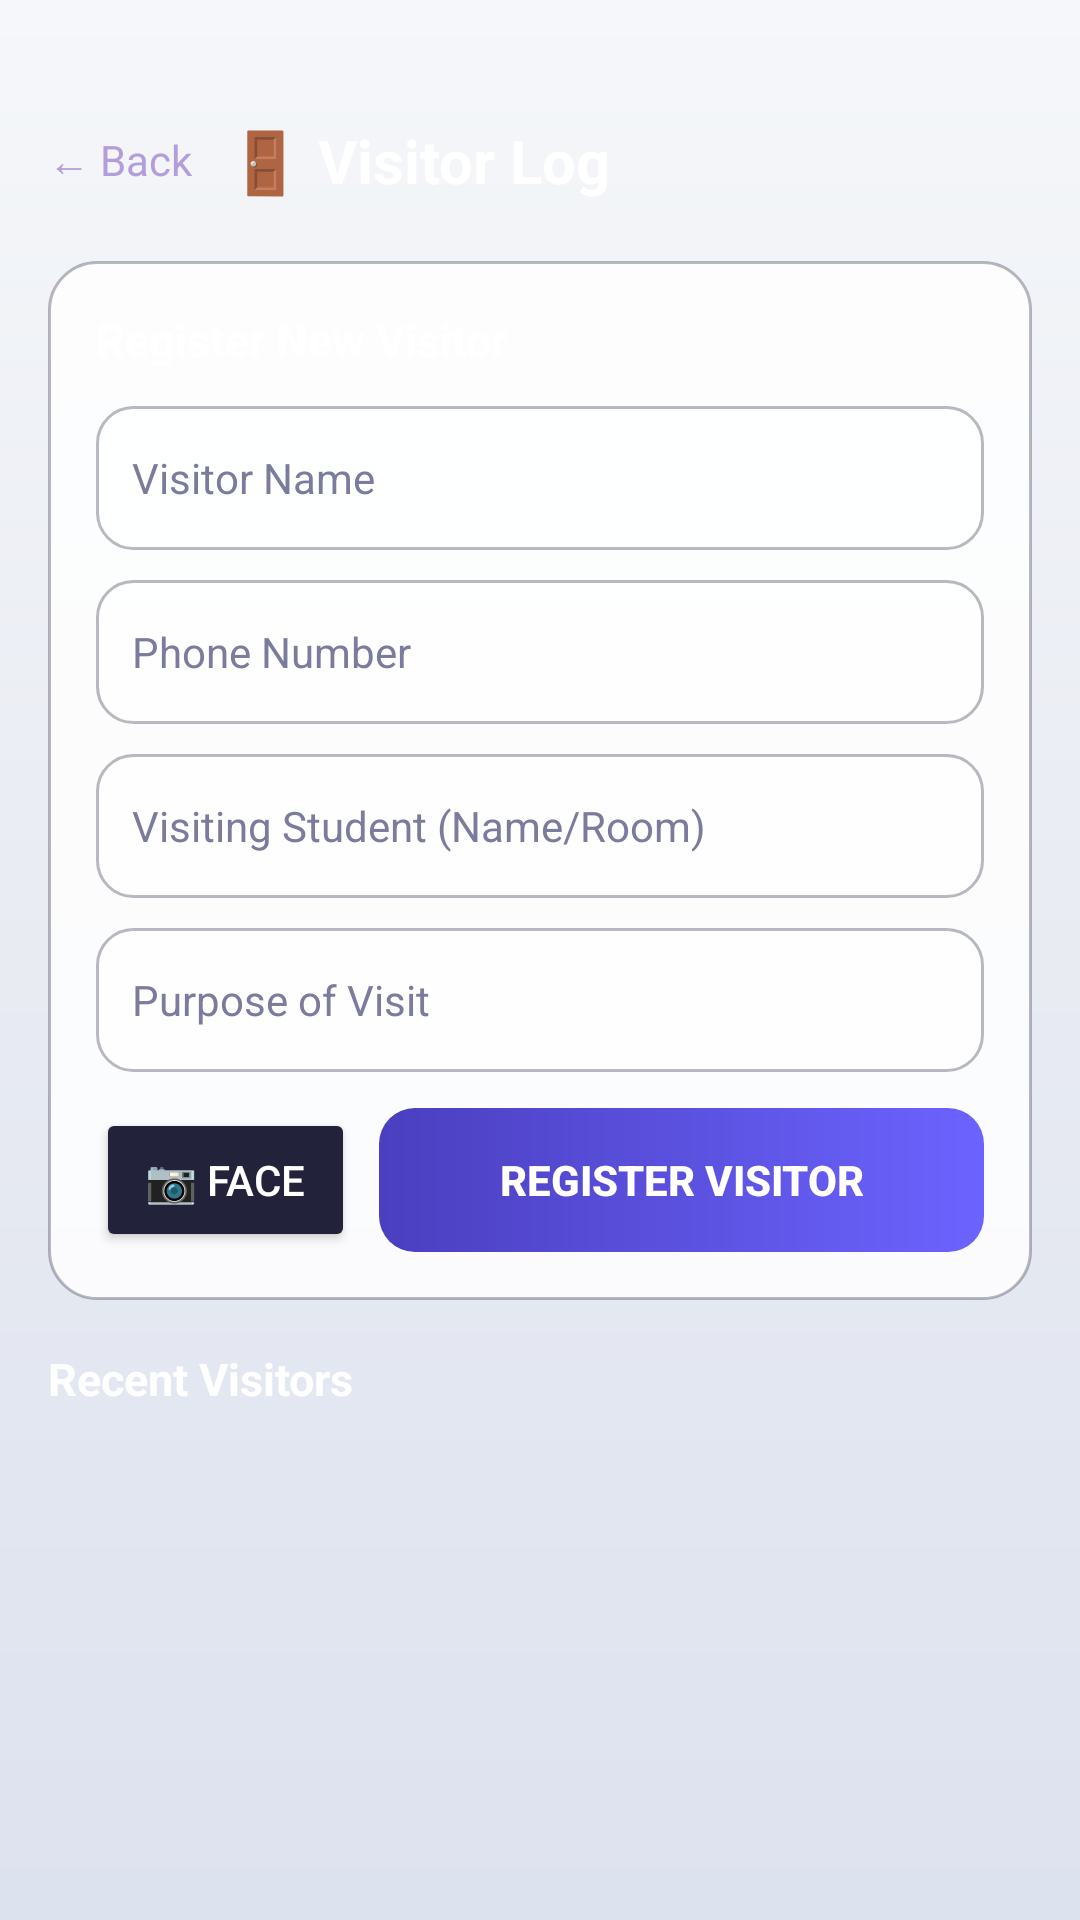

Produce the Android XML layout that renders to this screen, including the resource entries it uses.
<!-- AndroidManifest.xml: application theme Theme.DormMate -->
<!-- res/layout/activity_visitor_log.xml -->
<?xml version="1.0" encoding="utf-8"?>
<ScrollView xmlns:android="http://schemas.android.com/apk/res/android"
    android:layout_width="match_parent"
    android:layout_height="match_parent"
    android:background="@drawable/bg_aurora"
    android:fillViewport="true">

    <LinearLayout
        android:layout_width="match_parent"
        android:layout_height="wrap_content"
        android:orientation="vertical"
        android:padding="16dp">

        <LinearLayout
            android:layout_width="match_parent"
            android:layout_height="wrap_content"
            android:gravity="center_vertical"
            android:orientation="horizontal"
            android:paddingTop="24dp"
            android:layout_marginBottom="20dp">

            <TextView
                android:id="@+id/tvVisitorBack"
                android:layout_width="wrap_content"
                android:layout_height="wrap_content"
                android:paddingEnd="12dp"
                android:text="← Back"
                android:textColor="#B39DDB"
                android:textSize="14sp" />

            <TextView
                android:layout_width="wrap_content"
                android:layout_height="wrap_content"
                android:text="🚪 Visitor Log"
                android:textColor="#FFFFFF"
                android:textSize="20sp"
                android:textStyle="bold" />
        </LinearLayout>

        
        <LinearLayout
            android:layout_width="match_parent"
            android:layout_height="wrap_content"
            android:background="@drawable/bg_glass_card"
            android:orientation="vertical"
            android:padding="16dp"
            android:layout_marginBottom="16dp">

            <TextView android:layout_width="wrap_content" android:layout_height="wrap_content"
                android:text="Register New Visitor" android:textColor="#FFFFFF"
                android:textSize="15sp" android:textStyle="bold" android:layout_marginBottom="12dp" />

            <EditText android:id="@+id/etVisitorName"
                android:layout_width="match_parent" android:layout_height="48dp"
                android:background="@drawable/bg_glass_input"
                android:hint="Visitor Name" android:textColor="#FFFFFF" android:textColorHint="#7B7B9D"
                android:paddingHorizontal="12dp" android:textSize="14sp" android:layout_marginBottom="10dp" />

            <EditText android:id="@+id/etVisitorPhone"
                android:layout_width="match_parent" android:layout_height="48dp"
                android:background="@drawable/bg_glass_input"
                android:hint="Phone Number" android:textColor="#FFFFFF" android:textColorHint="#7B7B9D"
                android:inputType="phone" android:paddingHorizontal="12dp" android:textSize="14sp"
                android:layout_marginBottom="10dp" />

            <EditText android:id="@+id/etVisitingStudent"
                android:layout_width="match_parent" android:layout_height="48dp"
                android:background="@drawable/bg_glass_input"
                android:hint="Visiting Student (Name/Room)" android:textColor="#FFFFFF" android:textColorHint="#7B7B9D"
                android:paddingHorizontal="12dp" android:textSize="14sp" android:layout_marginBottom="10dp" />

            <EditText android:id="@+id/etVisitPurpose"
                android:layout_width="match_parent" android:layout_height="48dp"
                android:background="@drawable/bg_glass_input"
                android:hint="Purpose of Visit" android:textColor="#FFFFFF" android:textColorHint="#7B7B9D"
                android:paddingHorizontal="12dp" android:textSize="14sp" android:layout_marginBottom="12dp" />

            <LinearLayout
                android:layout_width="match_parent"
                android:layout_height="wrap_content"
                android:orientation="horizontal"
                android:weightSum="10">

                <Button android:id="@+id/btnCaptureFace"
                    android:layout_width="0dp" android:layout_height="48dp"
                    android:layout_weight="3" android:layout_marginEnd="8dp"
                    android:backgroundTint="#22223B"
                    android:text="📷 FACE"
                    android:textColor="#FFFFFF" />

                <Button android:id="@+id/btnRegisterVisitor"
                    android:layout_width="0dp" android:layout_height="48dp"
                    android:layout_weight="7"
                    android:background="@drawable/bg_button_violet"
                    android:text="REGISTER VISITOR"
                    android:textColor="#FFFFFF" android:textStyle="bold"
                    android:stateListAnimator="@null" />
            </LinearLayout>
        </LinearLayout>

        
        <TextView android:layout_width="wrap_content" android:layout_height="wrap_content"
            android:text="Recent Visitors" android:textColor="#FFFFFF"
            android:textSize="15sp" android:textStyle="bold" android:layout_marginBottom="8dp" />

        <androidx.recyclerview.widget.RecyclerView
            android:id="@+id/rvVisitors"
            android:layout_width="match_parent"
            android:layout_height="wrap_content"
            android:nestedScrollingEnabled="false" />
    </LinearLayout>
</ScrollView>
<!-- resources referenced by this layout -->
<resources>
  <!-- drawable bg_aurora (drawable) -->
  <?xml version="1.0" encoding="utf-8"?>
  <shape xmlns:android="http://schemas.android.com/apk/res/android"
      android:shape="rectangle">
      <gradient
          android:angle="270"
          android:startColor="?attr/auroraStart"
          android:centerColor="?attr/auroraMid"
          android:endColor="?attr/auroraEnd"
          android:type="linear" />
  </shape>
  <!-- drawable bg_button_violet (drawable) -->
  <?xml version="1.0" encoding="utf-8"?>
  <shape xmlns:android="http://schemas.android.com/apk/res/android"
      android:shape="rectangle">
      <gradient
          android:angle="180"
          android:startColor="#6C63FF"
          android:endColor="#4A3FBF"
          android:type="linear" />
      <corners android:radius="12dp" />
  </shape>
  <!-- drawable bg_glass_card (drawable) -->
  <?xml version="1.0" encoding="utf-8"?>
  <shape xmlns:android="http://schemas.android.com/apk/res/android"
      android:shape="rectangle">
      <solid android:color="?attr/glassCardBg" />
      <corners android:radius="16dp" />
      <stroke
          android:width="1dp"
          android:color="?attr/cardStroke" />
  </shape>
  <!-- drawable bg_glass_input (drawable) -->
  <?xml version="1.0" encoding="utf-8"?>
  <shape xmlns:android="http://schemas.android.com/apk/res/android">
      <solid android:color="?attr/glassCardBg" />
      <corners android:radius="12dp" />
      <stroke
          android:width="1dp"
          android:color="?attr/cardStroke" />
  </shape>
  <style name="Theme.DormMate" parent="Theme.AppCompat.Light.NoActionBar">
          <item name="colorPrimary">@color/electric_violet</item>
          <item name="colorPrimaryDark">@color/day_bg_start</item>
          <item name="colorAccent">@color/neon_cyan</item>
          <item name="android:windowBackground">@drawable/bg_aurora</item>
          <item name="android:statusBarColor">@color/day_bg_start</item>
  
          
          <item name="auroraStart">@color/day_bg_start</item>
          <item name="auroraMid">@color/day_bg_mid</item>
          <item name="auroraEnd">@color/day_bg_end</item>
          <item name="glassCardBg">@color/day_glass_bg</item>
          <item name="cardStroke">@color/day_glass_border</item>
          <item name="textPrimary">@color/day_text_primary</item>
          <item name="textSecondary">@color/day_text_secondary</item>
          <item name="surfaceColor">#FFFFFF</item>
      </style>
  <color name="electric_violet">#6C63FF</color>
  <color name="day_bg_start">#F5F7FA</color>
  <color name="neon_cyan">#00F0FF</color>
  <color name="day_bg_mid">#E8EBF2</color>
  <color name="day_bg_end">#DDE2EF</color>
  <color name="day_glass_bg">#D9FFFFFF</color>
  <color name="day_glass_border">#4D1A1A2E</color>
  <color name="day_text_primary">#1A1A2E</color>
  <color name="day_text_secondary">#4A4A6A</color>
</resources>
